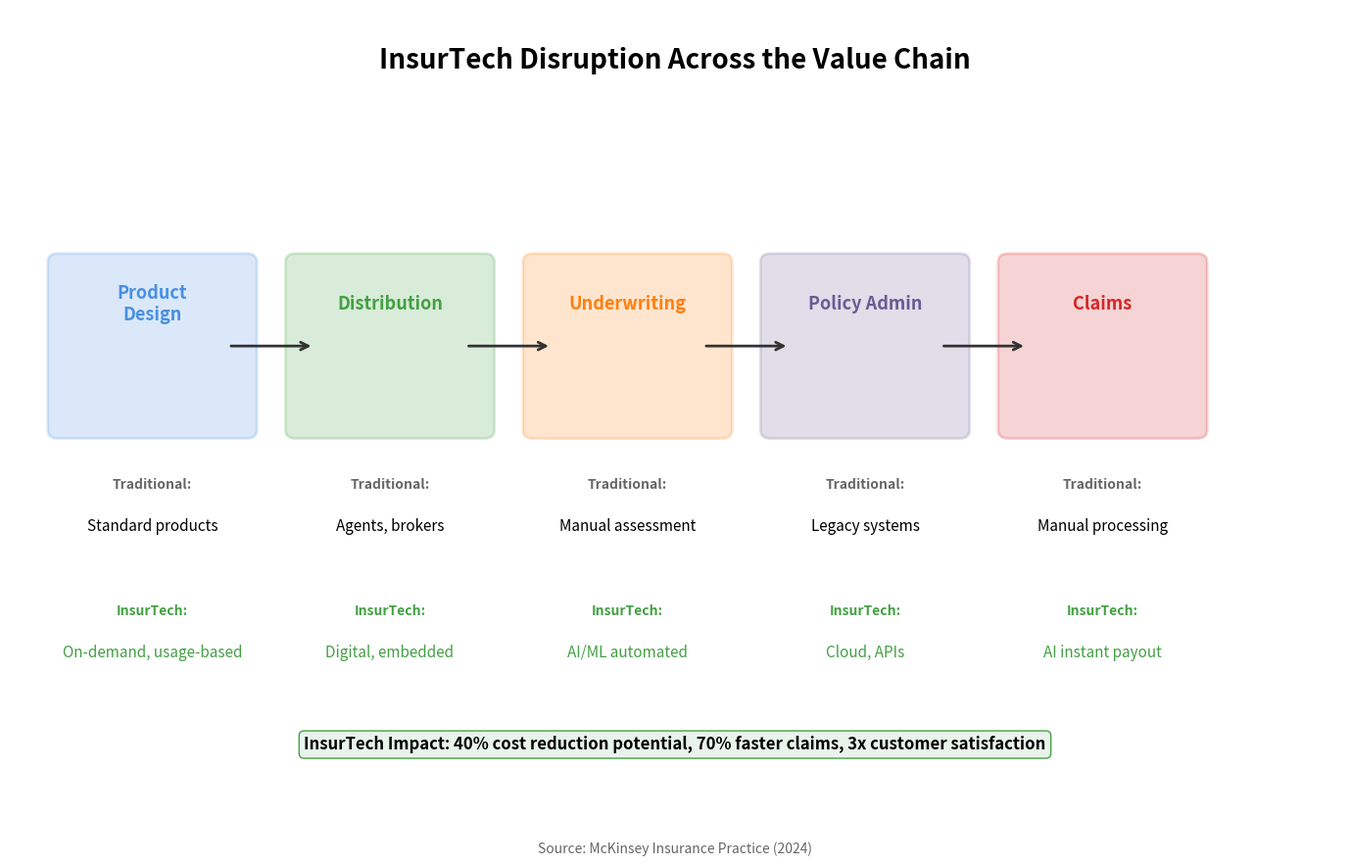

Here is the Python script that generated this plot: (Note: this script raises an exception after producing the figure.)
"""
InsurTech Value Chain
Shows where InsurTech disrupts the insurance value chain

Output: insurtech_value_chain.pdf
Module: module_01_fintech
Lesson: 9 - InsurTech
"""

from pathlib import Path
import matplotlib.pyplot as plt
import matplotlib.patches as mpatches
import numpy as np

CHART_METADATA = {
    'title': 'InsurTech Value Chain',
    'module': 'module_01_fintech',
    'lesson': 9,
    'url': 'https://github.com/Digital-AI-Finance/digital-finance/tree/main/module_01_fintech/figures/insurtech_value_chain'
}

plt.rcParams.update({
    'font.size': 14,
    'axes.labelsize': 14,
})

def create_chart():
    """Create insurtech value chain diagram"""
    fig, ax = plt.subplots(figsize=(14, 9))
    ax.set_xlim(0, 14)
    ax.set_ylim(0, 10)
    ax.axis('off')

    # Title
    ax.text(7, 9.3, 'InsurTech Disruption Across the Value Chain', fontsize=20, fontweight='bold', ha='center')

    # Value chain stages
    stages = [
        {'name': 'Product\nDesign', 'x': 1.5, 'color': '#4A90E2',
         'traditional': 'Standard products', 'insurtech': 'On-demand, usage-based'},
        {'name': 'Distribution', 'x': 4, 'color': '#44A044',
         'traditional': 'Agents, brokers', 'insurtech': 'Digital, embedded'},
        {'name': 'Underwriting', 'x': 6.5, 'color': '#FF7F0E',
         'traditional': 'Manual assessment', 'insurtech': 'AI/ML automated'},
        {'name': 'Policy Admin', 'x': 9, 'color': '#6B5B95',
         'traditional': 'Legacy systems', 'insurtech': 'Cloud, APIs'},
        {'name': 'Claims', 'x': 11.5, 'color': '#D62728',
         'traditional': 'Manual processing', 'insurtech': 'AI instant payout'},
    ]

    # Draw flow arrows
    for i in range(len(stages)-1):
        ax.annotate('', xy=(stages[i+1]['x']-0.8, 6), xytext=(stages[i]['x']+0.8, 6),
                   arrowprops=dict(arrowstyle='->', color='#333333', lw=2))

    for stage in stages:
        # Stage box
        box = mpatches.FancyBboxPatch((stage['x']-1, 5), 2, 2,
                                       boxstyle='round,pad=0.1',
                                       facecolor=stage['color'], alpha=0.2,
                                       edgecolor=stage['color'], lw=2)
        ax.add_patch(box)
        ax.text(stage['x'], 6.5, stage['name'], ha='center', va='center',
               fontsize=13, fontweight='bold', color=stage['color'])

        # Traditional approach
        ax.text(stage['x'], 4.3, 'Traditional:', ha='center', fontsize=10, fontweight='bold', color='#666666')
        ax.text(stage['x'], 3.8, stage['traditional'], ha='center', fontsize=11)

        # InsurTech approach
        ax.text(stage['x'], 2.8, 'InsurTech:', ha='center', fontsize=10, fontweight='bold', color='#44A044')
        ax.text(stage['x'], 2.3, stage['insurtech'], ha='center', fontsize=11, color='#44A044')

    # Key insight
    insight = "InsurTech Impact: 40% cost reduction potential, 70% faster claims, 3x customer satisfaction"
    ax.text(7, 1.2, insight, ha='center', fontsize=12, fontweight='bold',
           bbox=dict(boxstyle='round', facecolor='#E8F4EA', edgecolor='#44A044'))

    # Source
    fig.text(0.5, 0.02, 'Source: McKinsey Insurance Practice (2024)',
            fontsize=10, ha='center', style='italic', color='#666666')

    plt.tight_layout()

    output_path = Path(__file__).parent / 'insurtech_value_chain.pdf'
    plt.savefig(output_path, format='pdf', dpi=300, bbox_inches='tight')
    plt.close()
    print(f"Chart saved to: {output_path}")
    return output_path

if __name__ == '__main__':
    create_chart()
